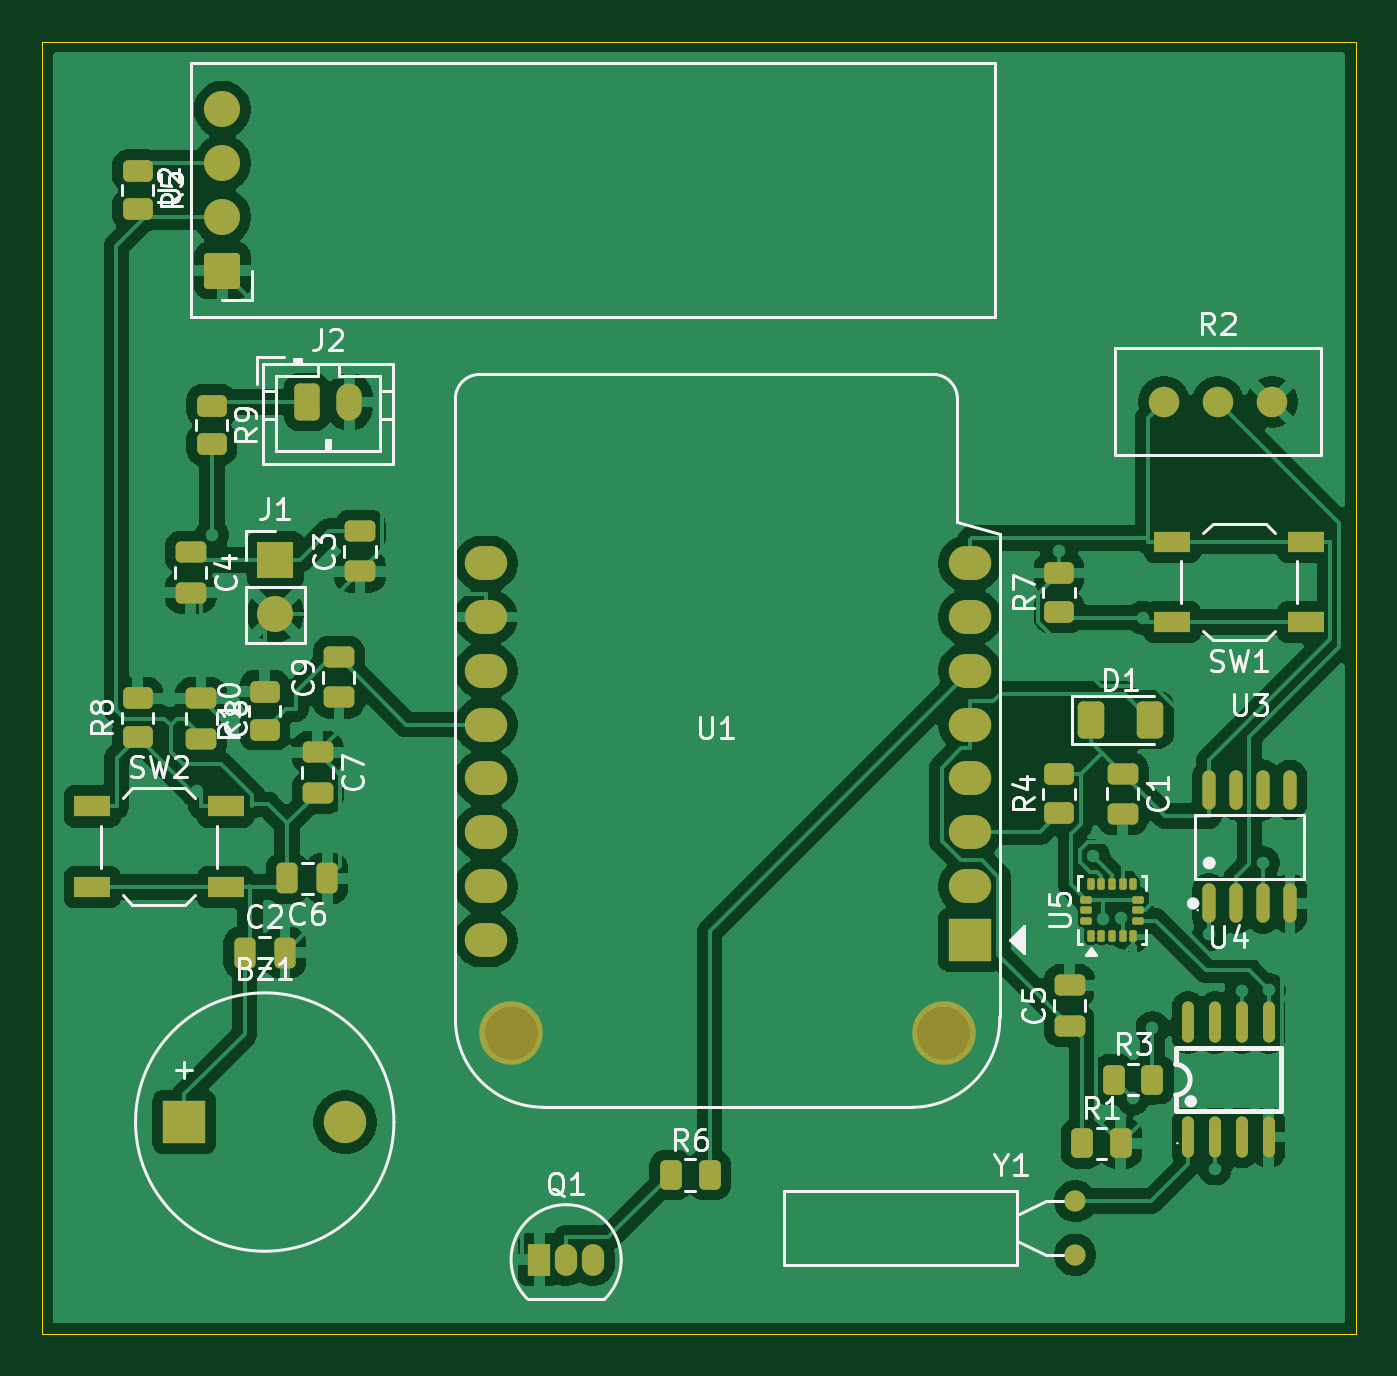
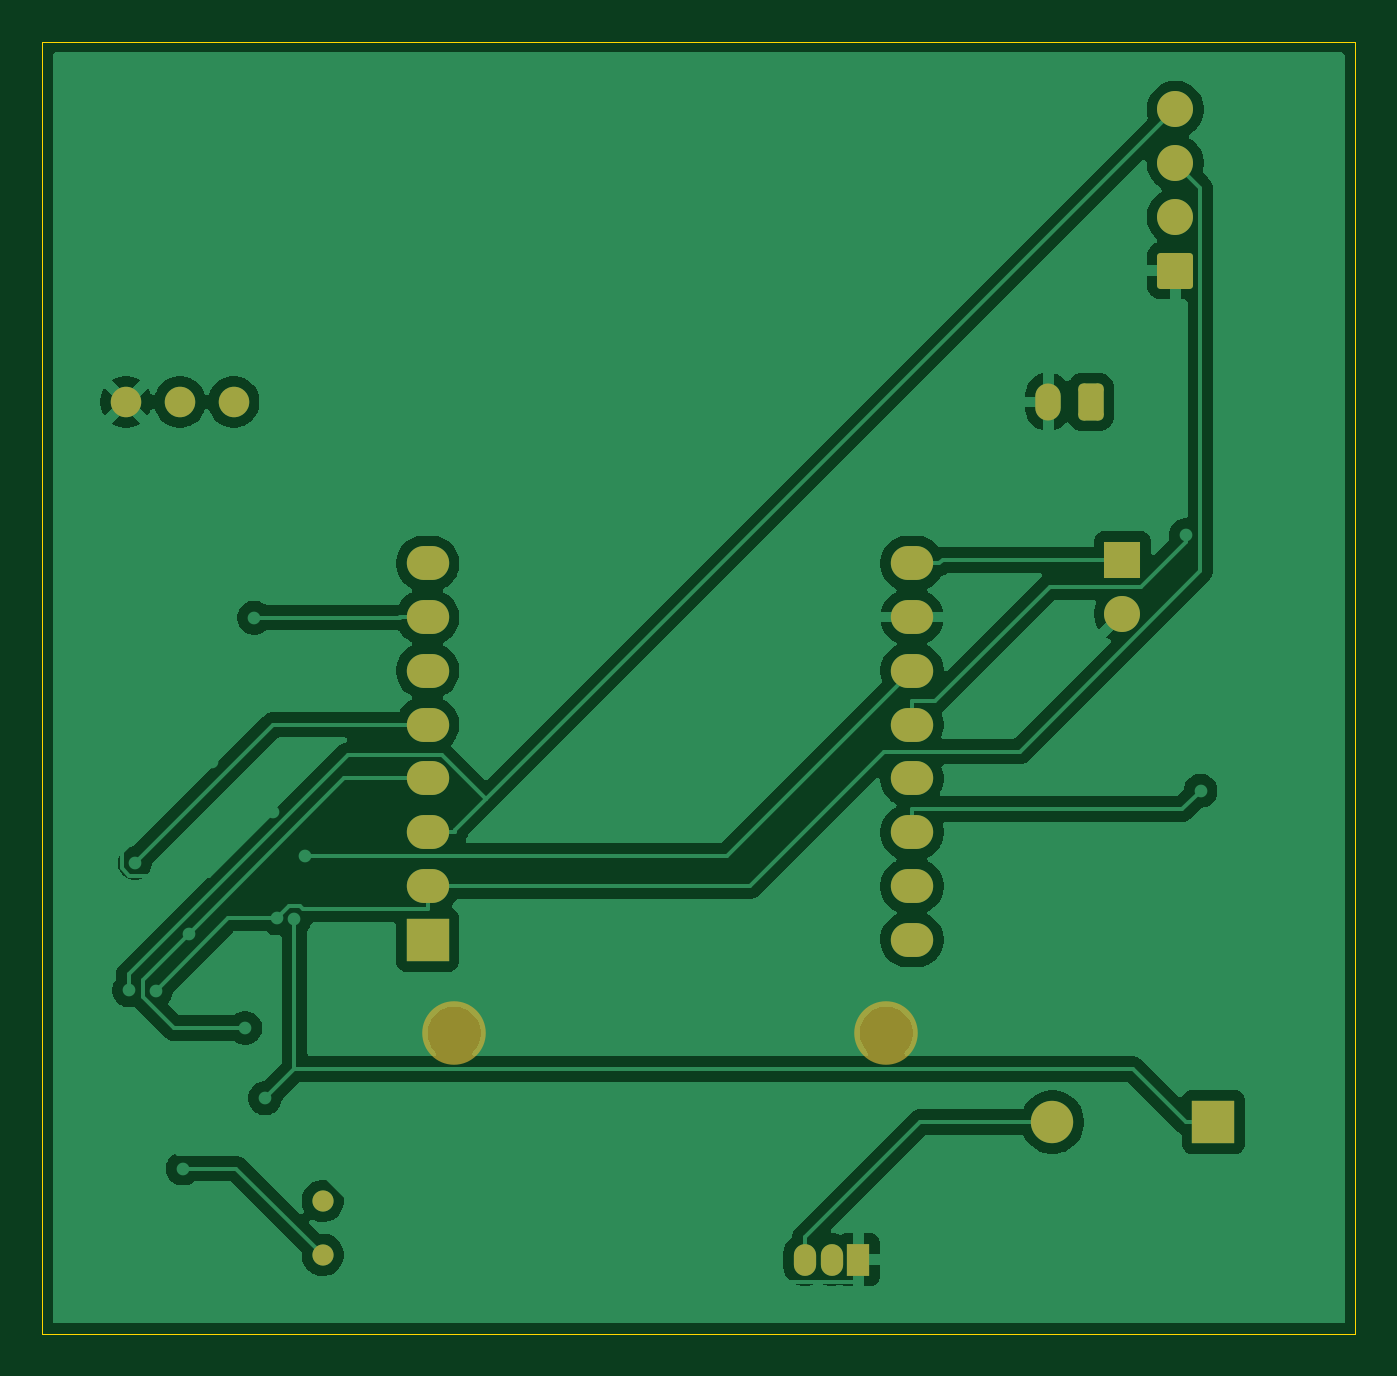
Circuit board: 9 layer files. Board 62.0 x 61.0 mm.
- bottom_copper: laser-B_Cu.gbr (69132 bytes)
- bottom_mask: laser-B_Mask.gbr (2705 bytes)
- paste: laser-B_Paste.gbr (465 bytes)
- bottom_silk: laser-B_Silkscreen.gbr (466 bytes)
- outline: laser-Edge_Cuts.gbr (627 bytes)
- top_copper: laser-F_Cu.gbr (153199 bytes)
- top_mask: laser-F_Mask.gbr (6515 bytes)
- paste: laser-F_Paste.gbr (4832 bytes)
- top_silk: laser-F_Silkscreen.gbr (49147 bytes)

=== bottom_copper: laser-B_Cu.gbr (69132 bytes, source omitted) ===
=== bottom_mask: laser-B_Mask.gbr (2705 bytes, source withheld) ===
=== paste: laser-B_Paste.gbr ===
%TF.GenerationSoftware,KiCad,Pcbnew,10.0.3*%
%TF.CreationDate,2026-08-16T19:10:51+05:30*%
%TF.ProjectId,laser,6c617365-722e-46b6-9963-61645f706362,rev?*%
%TF.SameCoordinates,Original*%
%TF.FileFunction,Paste,Bot*%
%TF.FilePolarity,Positive*%
%FSLAX46Y46*%
G04 Gerber Fmt 4.6, Leading zero omitted, Abs format (unit mm)*
G04 Created by KiCad (PCBNEW 10.0.3) date 2026-08-16 19:10:51*
%MOMM*%
%LPD*%
G01*
G04 APERTURE LIST*
G04 APERTURE END LIST*
M02*

=== bottom_silk: laser-B_Silkscreen.gbr ===
%TF.GenerationSoftware,KiCad,Pcbnew,10.0.3*%
%TF.CreationDate,2026-08-16T19:10:51+05:30*%
%TF.ProjectId,laser,6c617365-722e-46b6-9963-61645f706362,rev?*%
%TF.SameCoordinates,Original*%
%TF.FileFunction,Legend,Bot*%
%TF.FilePolarity,Positive*%
%FSLAX46Y46*%
G04 Gerber Fmt 4.6, Leading zero omitted, Abs format (unit mm)*
G04 Created by KiCad (PCBNEW 10.0.3) date 2026-08-16 19:10:51*
%MOMM*%
%LPD*%
G01*
G04 APERTURE LIST*
G04 APERTURE END LIST*
M02*

=== outline: laser-Edge_Cuts.gbr ===
%TF.GenerationSoftware,KiCad,Pcbnew,10.0.3*%
%TF.CreationDate,2026-08-16T19:10:51+05:30*%
%TF.ProjectId,laser,6c617365-722e-46b6-9963-61645f706362,rev?*%
%TF.SameCoordinates,Original*%
%TF.FileFunction,Profile,NP*%
%FSLAX46Y46*%
G04 Gerber Fmt 4.6, Leading zero omitted, Abs format (unit mm)*
G04 Created by KiCad (PCBNEW 10.0.3) date 2026-08-16 19:10:51*
%MOMM*%
%LPD*%
G01*
G04 APERTURE LIST*
%TA.AperFunction,Profile*%
%ADD10C,0.050000*%
%TD*%
G04 APERTURE END LIST*
D10*
X84193150Y-65433150D02*
X146193150Y-65433150D01*
X146193150Y-126433150D01*
X84193150Y-126433150D01*
X84193150Y-65433150D01*
M02*

=== top_copper: laser-F_Cu.gbr (153199 bytes, source omitted) ===
=== top_mask: laser-F_Mask.gbr (6515 bytes, source omitted) ===
=== paste: laser-F_Paste.gbr ===
%TF.GenerationSoftware,KiCad,Pcbnew,10.0.3*%
%TF.CreationDate,2026-08-16T19:10:51+05:30*%
%TF.ProjectId,laser,6c617365-722e-46b6-9963-61645f706362,rev?*%
%TF.SameCoordinates,Original*%
%TF.FileFunction,Paste,Top*%
%TF.FilePolarity,Positive*%
%FSLAX46Y46*%
G04 Gerber Fmt 4.6, Leading zero omitted, Abs format (unit mm)*
G04 Created by KiCad (PCBNEW 10.0.3) date 2026-08-16 19:10:51*
%MOMM*%
%LPD*%
G01*
G04 APERTURE LIST*
G04 Aperture macros list*
%AMRoundRect*
0 Rectangle with rounded corners*
0 $1 Rounding radius*
0 $2 $3 $4 $5 $6 $7 $8 $9 X,Y pos of 4 corners*
0 Add a 4 corners polygon primitive as box body*
4,1,4,$2,$3,$4,$5,$6,$7,$8,$9,$2,$3,0*
0 Add four circle primitives for the rounded corners*
1,1,$1+$1,$2,$3*
1,1,$1+$1,$4,$5*
1,1,$1+$1,$6,$7*
1,1,$1+$1,$8,$9*
0 Add four rect primitives between the rounded corners*
20,1,$1+$1,$2,$3,$4,$5,0*
20,1,$1+$1,$4,$5,$6,$7,0*
20,1,$1+$1,$6,$7,$8,$9,0*
20,1,$1+$1,$8,$9,$2,$3,0*%
G04 Aperture macros list end*
%ADD10RoundRect,0.250000X-0.475000X0.250000X-0.475000X-0.250000X0.475000X-0.250000X0.475000X0.250000X0*%
%ADD11O,0.630000X1.865000*%
%ADD12R,1.700000X1.000000*%
%ADD13RoundRect,0.250000X0.475000X-0.250000X0.475000X0.250000X-0.475000X0.250000X-0.475000X-0.250000X0*%
%ADD14RoundRect,0.250000X-0.450000X0.262500X-0.450000X-0.262500X0.450000X-0.262500X0.450000X0.262500X0*%
%ADD15RoundRect,0.250000X0.450000X-0.262500X0.450000X0.262500X-0.450000X0.262500X-0.450000X-0.262500X0*%
%ADD16RoundRect,0.250000X-0.262500X-0.450000X0.262500X-0.450000X0.262500X0.450000X-0.262500X0.450000X0*%
%ADD17RoundRect,0.250000X-0.375000X-0.625000X0.375000X-0.625000X0.375000X0.625000X-0.375000X0.625000X0*%
%ADD18RoundRect,0.250000X0.250000X0.475000X-0.250000X0.475000X-0.250000X-0.475000X0.250000X-0.475000X0*%
%ADD19RoundRect,0.087500X0.087500X-0.187500X0.087500X0.187500X-0.087500X0.187500X-0.087500X-0.187500X0*%
%ADD20RoundRect,0.087500X0.187500X-0.087500X0.187500X0.087500X-0.187500X0.087500X-0.187500X-0.087500X0*%
%ADD21O,0.568000X1.950000*%
%ADD22RoundRect,0.250000X-0.250000X-0.475000X0.250000X-0.475000X0.250000X0.475000X-0.250000X0.475000X0*%
G04 APERTURE END LIST*
D10*
%TO.C,C1*%
X135193150Y-99983150D03*
X135193150Y-101883150D03*
%TD*%
D11*
%TO.C,U3*%
X139283150Y-106113150D03*
X140563150Y-106113150D03*
X141823150Y-106113150D03*
X143093150Y-106113150D03*
X143093150Y-100753150D03*
X141823150Y-100753150D03*
X140563150Y-100753150D03*
X139283150Y-100753150D03*
%TD*%
D12*
%TO.C,SW2*%
X86543150Y-101533150D03*
X92843150Y-101533150D03*
X86543150Y-105333150D03*
X92843150Y-105333150D03*
%TD*%
D13*
%TO.C,C9*%
X98193150Y-96383150D03*
X98193150Y-94483150D03*
%TD*%
D14*
%TO.C,R5*%
X88693150Y-71520650D03*
X88693150Y-73345650D03*
%TD*%
%TO.C,R9*%
X92193150Y-82608150D03*
X92193150Y-84433150D03*
%TD*%
D10*
%TO.C,C8*%
X91693150Y-96433150D03*
X91693150Y-98333150D03*
%TD*%
D15*
%TO.C,R10*%
X94693150Y-97933150D03*
X94693150Y-96108150D03*
%TD*%
D10*
%TO.C,C7*%
X97193150Y-98983150D03*
X97193150Y-100883150D03*
%TD*%
D12*
%TO.C,SW1*%
X143843150Y-92833150D03*
X137543150Y-92833150D03*
X143843150Y-89033150D03*
X137543150Y-89033150D03*
%TD*%
D16*
%TO.C,R3*%
X134780650Y-114433150D03*
X136605650Y-114433150D03*
%TD*%
D17*
%TO.C,D1*%
X133693150Y-97433150D03*
X136493150Y-97433150D03*
%TD*%
D15*
%TO.C,R7*%
X132193150Y-92345650D03*
X132193150Y-90520650D03*
%TD*%
%TO.C,R8*%
X88693150Y-98258150D03*
X88693150Y-96433150D03*
%TD*%
D18*
%TO.C,C6*%
X97643150Y-104933150D03*
X95743150Y-104933150D03*
%TD*%
D13*
%TO.C,C3*%
X99193150Y-90433150D03*
X99193150Y-88533150D03*
%TD*%
D10*
%TO.C,C4*%
X91193150Y-89533150D03*
X91193150Y-91433150D03*
%TD*%
D19*
%TO.C,U5*%
X133693150Y-107658150D03*
X134193150Y-107658150D03*
X134693150Y-107658150D03*
X135193150Y-107658150D03*
X135693150Y-107658150D03*
D20*
X135918150Y-106933150D03*
X135918150Y-106433150D03*
X135918150Y-105933150D03*
D19*
X135693150Y-105208150D03*
X135193150Y-105208150D03*
X134693150Y-105208150D03*
X134193150Y-105208150D03*
X133693150Y-105208150D03*
D20*
X133468150Y-105933150D03*
X133468150Y-106433150D03*
X133468150Y-106933150D03*
%TD*%
D16*
%TO.C,R6*%
X113868150Y-118933150D03*
X115693150Y-118933150D03*
%TD*%
%TO.C,R1*%
X133280650Y-117433150D03*
X135105650Y-117433150D03*
%TD*%
D21*
%TO.C,U4*%
X138293150Y-117143150D03*
X139563150Y-117143150D03*
X140823150Y-117143150D03*
X142093150Y-117143150D03*
X142093150Y-111723150D03*
X140823150Y-111723150D03*
X139563150Y-111723150D03*
X138293150Y-111723150D03*
%TD*%
D15*
%TO.C,R4*%
X132193150Y-101845650D03*
X132193150Y-100020650D03*
%TD*%
D13*
%TO.C,C5*%
X132693150Y-111883150D03*
X132693150Y-109983150D03*
%TD*%
D22*
%TO.C,C2*%
X93743150Y-108433150D03*
X95643150Y-108433150D03*
%TD*%
M02*

=== top_silk: laser-F_Silkscreen.gbr (49147 bytes, source omitted) ===
